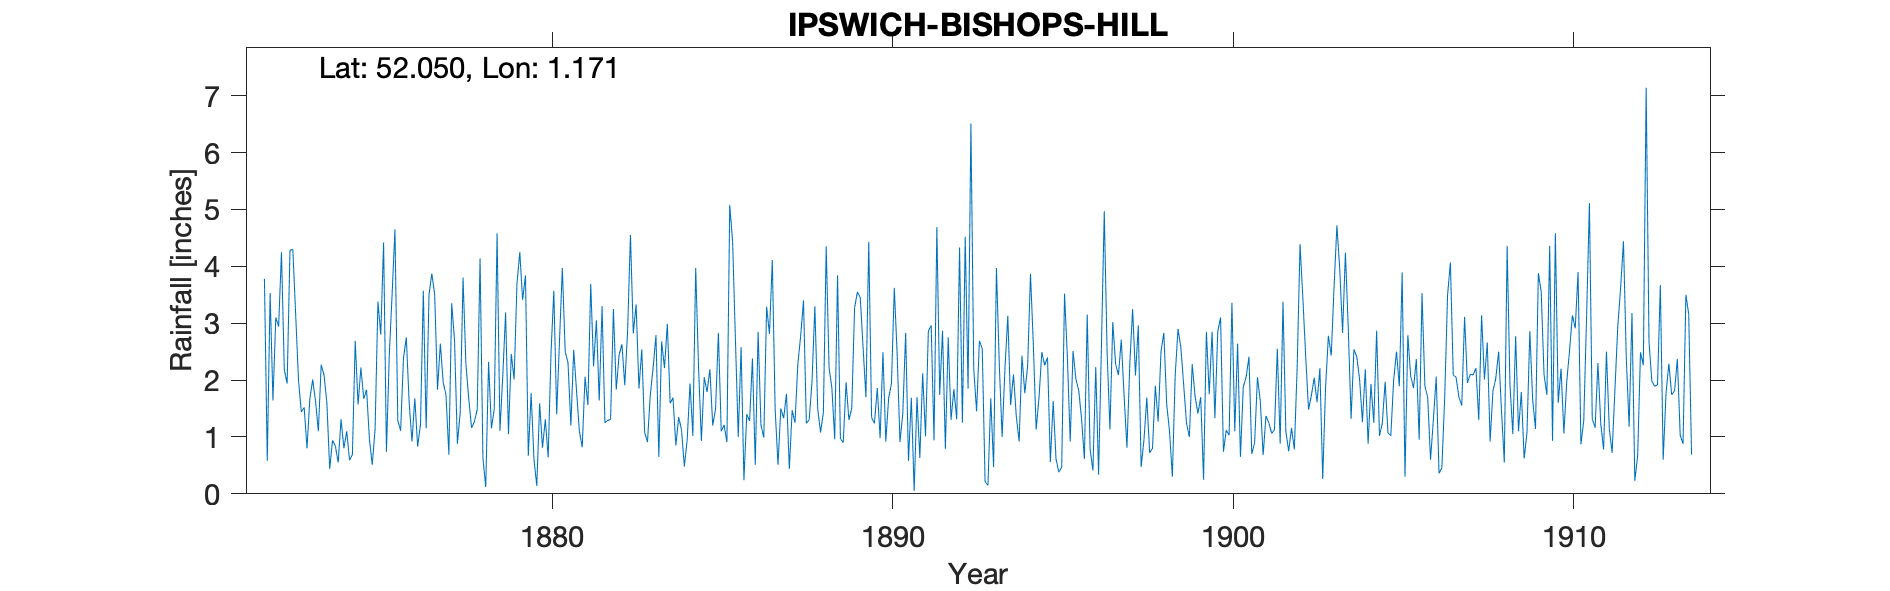

Source data for this figure (header and first rows):
IPSWICH BISHOPS HILL, , , , , , , , , , , , , , , , , , , , , , , 
Grid ref, TM175438, Long, 1.171, Lat, 52.05, Elevation, 104, ft, , , , , , , , , , , , , , , 
Station no, RR1056, , , , , , , , , , , , , , , , , , , , , , 
, 1870, 1871, 1872, 1873, 1874, 1875, 1876, 1877, 1878, 1879, 1880, 1881, 1882, 1883, 1884, 1885, 1886, 1887, 1888, 1889, 1890, 1891, 1892
January, , , 3.78, 2, 0.94, 1.83, 1.11, 3.51, 1.68, 2.07, 0.14, 1.2, 1.25, 1.85, 1.69, 1.79, 2.58, 1.5, 1.3, 0.9, 1.86, 1.69, 0.79
February, , , 0.58, 1.44, 0.84, 0.96, 2.38, 1.83, 1.16, 3.19, 1.59, 2.53, 1.29, 2.54, 0.85, 2.19, 0.24, 0.51, 1.98, 1.96, 0.98, 0.05, 2.75
March, , , 3.53, 1.52, 0.55, 0.51, 2.75, 2.64, 1.27, 1.05, 0.81, 1.81, 1.31, 1.08, 1.35, 1.2, 1.4, 1.5, 3.3, 1.3, 2.49, 1.7, 1.3
April, , , 1.64, 0.8, 1.31, 1.14, 1.61, 1.96, 1.48, 2.46, 1.31, 1.1, 3.25, 0.91, 1.12, 1.49, 1.28, 1.33, 1.5, 1.5, 0.92, 0.63, 1.84
May, , , 3.1, 1.67, 0.8, 3.38, 0.92, 1.73, 4.14, 2.01, 0.64, 0.82, 1.83, 1.74, 0.48, 2.83, 2.38, 1.76, 1.08, 3.27, 1.68, 2.12, 1.31
June, , , 2.94, 2.01, 1.1, 2.8, 1.68, 0.69, 0.63, 3.69, 2.47, 2.06, 2.44, 2.22, 0.95, 1.1, 0.51, 0.44, 1.43, 3.55, 1.94, 1.01, 4.33
July, , , 4.25, 1.63, 0.59, 4.42, 0.83, 3.35, 0.12, 4.25, 3.57, 1.56, 2.63, 2.79, 1.94, 1.21, 2.85, 1.47, 4.35, 3.45, 3.62, 2.86, 1.25
August, , , 2.18, 1.1, 0.69, 0.74, 1.22, 2.7, 2.32, 3.41, 1.4, 3.69, 1.91, 0.65, 1.02, 0.91, 1.21, 1.25, 2.22, 2.57, 2.46, 2.96, 4.52
September, , , 1.94, 2.27, 2.69, 2.44, 3.57, 0.88, 1.15, 3.84, 2.7, 2.24, 2.87, 2.68, 3.97, 5.08, 0.99, 2.28, 1.86, 1.7, 0.91, 0.94, 1.85
October, , , 4.28, 2.09, 1.57, 3.51, 1.15, 1.43, 1.49, 0.67, 3.97, 3.05, 4.55, 2.21, 2.23, 4.45, 3.29, 2.78, 0.96, 4.43, 1.42, 4.69, 6.51
November, , , 4.3, 1.6, 2.22, 4.65, 3.5, 3.8, 4.58, 1.77, 2.5, 1.64, 2.82, 2.99, 0.93, 2.72, 2.81, 3.4, 3.84, 1.34, 2.83, 1.74, 2.2
December, , , 3.16, 0.44, 1.67, 1.29, 3.87, 2.29, 1.11, 0.6, 2.3, 3.3, 3.33, 1.59, 2.05, 1, 4.11, 1.24, 0.97, 1.24, 0.58, 2.87, 1.45
Total, 16.5, , 35.68, 18.57, 14.97, 27.67, 24.59, 26.81, 21.13, 29.01, 23.4, 25, 29.48, 23.25, 18.58, 25.97, 23.65, 19.46, 24.79, 27.21, 21.69, 23.26, 30.1
IDR 1913 Feb, , , , , , , , , , , , , , , , , , , , , , , 
